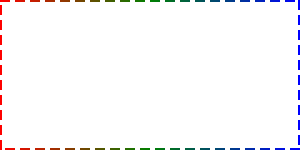
t = 0.00 s
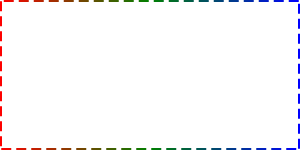
t = 0.25 s
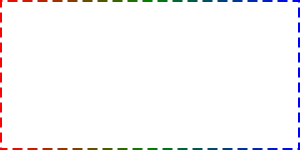
t = 0.50 s
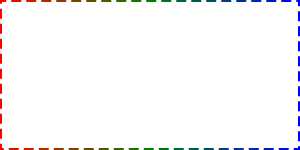
t = 0.75 s

The animated SVG that drew these frames (rendered in a browser with its animation timeline set to each time). Animation: 1 CSS @keyframes rule; one cycle of 1.00 s, repeats indefinitely.

<svg xmlns="http://www.w3.org/2000/svg">
    <style>
        :root {
            --dash-size: 10px;
            --dash-gap: 5px;
        }
        rect {
            animation: animate-border 1s infinite linear;
            fill: none;
            stroke: url(#gradient-color);
            stroke-dasharray: var(--dash-size) var(--dash-gap);
            stroke-width: 4px;
        }
        @keyframes animate-border {
            to {
                stroke-dashoffset: calc((var(--dash-size) + var(--dash-gap)) * -1);
            }
        }
    </style>
    <linearGradient id="gradient-color">
        <stop offset="0%" stop-color="red" />
        <stop offset="50%" stop-color="green" />
        <stop offset="100%" stop-color="blue" />
    </linearGradient>
    <rect width="100%" height="100%"/>
</svg>